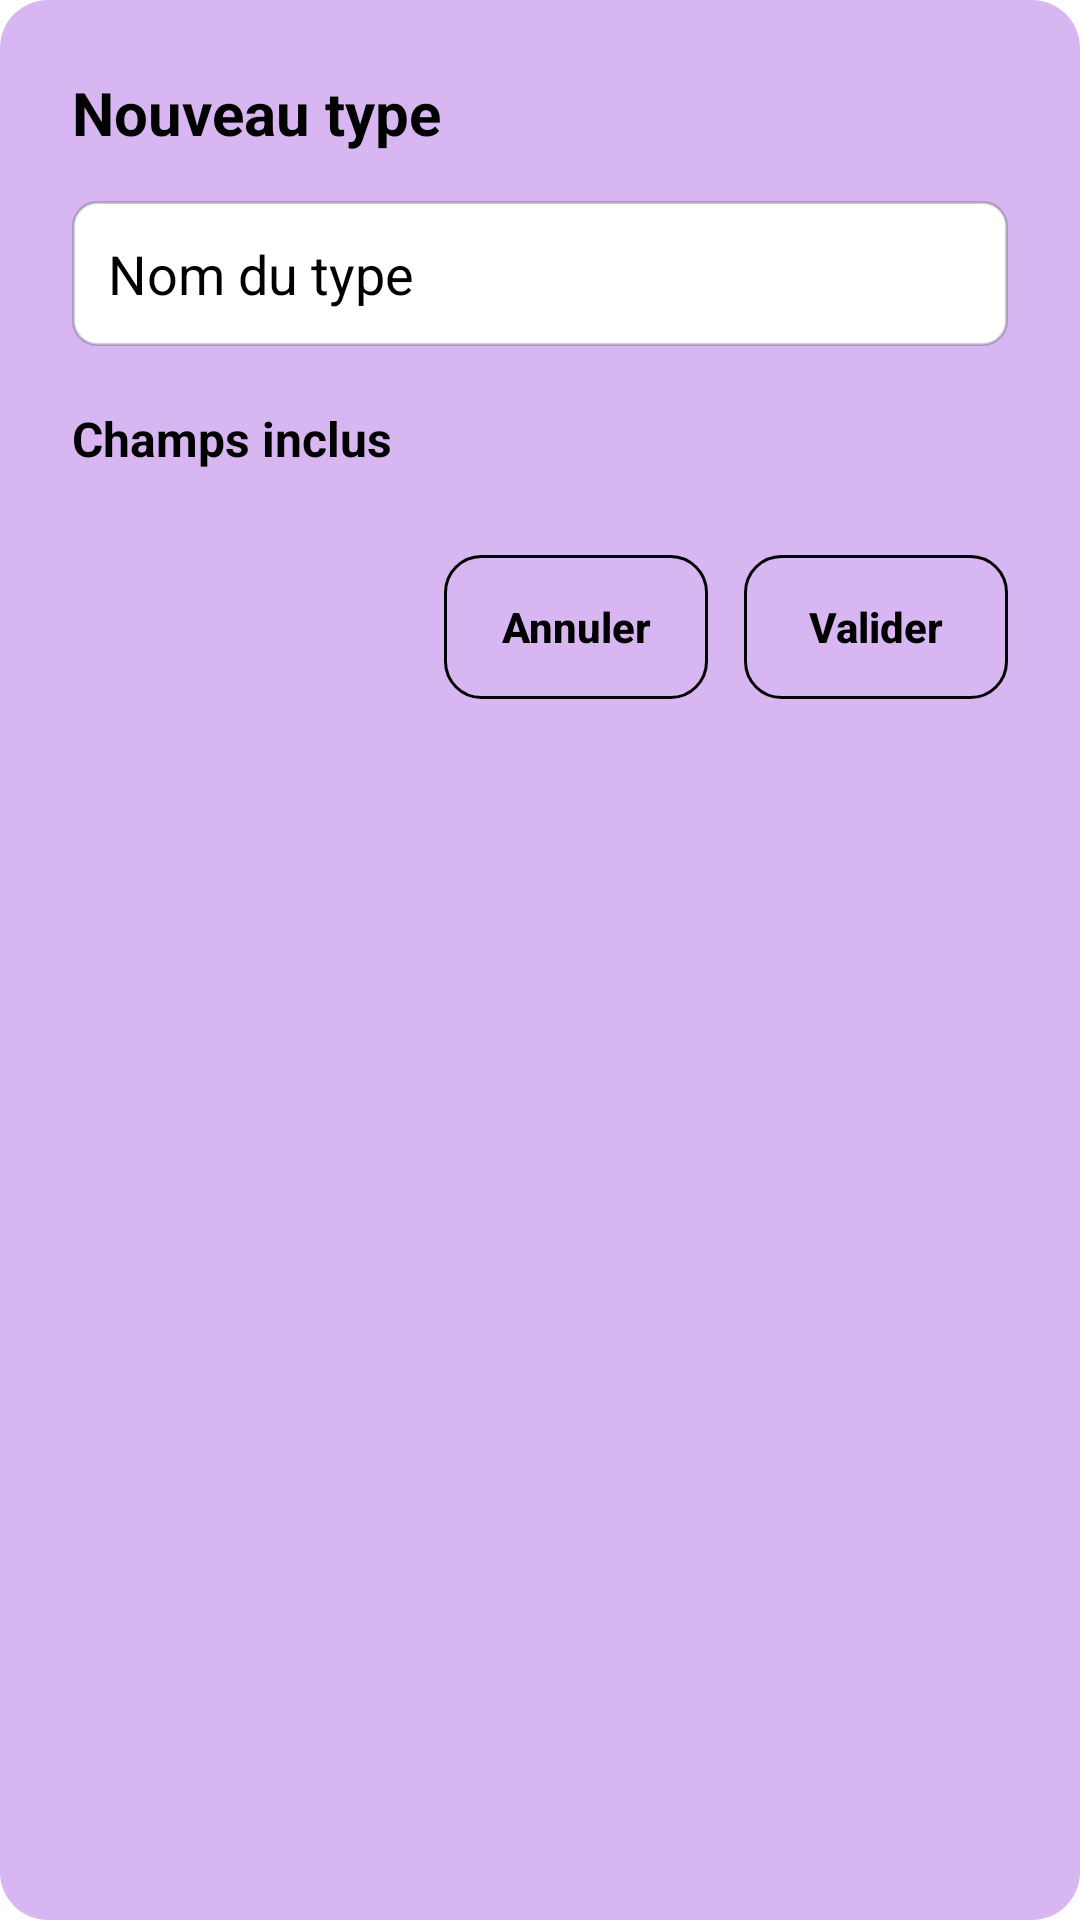

Here is an Android app screen rendered from its layout file. Give the layout XML and the strings, colors and styles it references.
<!-- AndroidManifest.xml: application theme Theme.New1 -->
<!-- res/layout/dialog_add_type.xml -->
<?xml version="1.0" encoding="utf-8"?>
<LinearLayout xmlns:android="http://schemas.android.com/apk/res/android"
    android:layout_width="match_parent"
    android:layout_height="wrap_content"
    android:background="@drawable/bg_room_content_popup"
    android:orientation="vertical"
    android:padding="24dp">

    <TextView
        android:id="@+id/text_add_type_title"
        android:layout_width="match_parent"
        android:layout_height="wrap_content"
        android:layout_marginBottom="16dp"
        android:text="@string/dialog_add_type_title"
        android:textColor="@android:color/black"
        android:textSize="20sp"
        android:textStyle="bold" />

    <EditText
        android:id="@+id/input_new_type_name"
        android:layout_width="match_parent"
        android:layout_height="wrap_content"
        android:layout_marginBottom="20dp"
        android:background="@drawable/bg_input_field_white"
        android:hint="@string/dialog_add_type_name_hint"
        android:inputType="textCapSentences"
        android:padding="12dp"
        android:textColor="@android:color/black"
        android:textColorHint="@color/icon_brown" />

    <TextView
        android:id="@+id/text_type_fields_title"
        android:layout_width="match_parent"
        android:layout_height="wrap_content"
        android:layout_marginBottom="8dp"
        android:text="@string/dialog_add_type_fields_title"
        android:textColor="@android:color/black"
        android:textSize="16sp"
        android:textStyle="bold" />

    <LinearLayout
        android:id="@+id/container_type_fields"
        android:layout_width="match_parent"
        android:layout_height="wrap_content"
        android:layout_marginBottom="20dp"
        android:orientation="vertical" />

    <LinearLayout
        android:layout_width="match_parent"
        android:layout_height="wrap_content"
        android:gravity="end"
        android:orientation="horizontal">

        <Button
            android:id="@+id/button_cancel"
            android:layout_width="wrap_content"
            android:layout_height="wrap_content"
            android:background="@drawable/bg_button_outline"
            android:paddingStart="16dp"
            android:paddingTop="8dp"
            android:paddingEnd="16dp"
            android:paddingBottom="8dp"
            android:text="@string/action_cancel"
            android:textAllCaps="false"
            android:textColor="@android:color/black"
            android:textStyle="bold" />

        <Button
            android:id="@+id/button_confirm"
            android:layout_width="wrap_content"
            android:layout_height="wrap_content"
            android:layout_marginStart="12dp"
            android:background="@drawable/bg_button_outline"
            android:paddingStart="16dp"
            android:paddingTop="8dp"
            android:paddingEnd="16dp"
            android:paddingBottom="8dp"
            android:text="@string/action_confirm"
            android:textAllCaps="false"
            android:textColor="@android:color/black"
            android:textStyle="bold" />
    </LinearLayout>

</LinearLayout>
<!-- resources referenced by this layout -->
<resources>
  <color name="icon_brown">#FF000000</color>
  <!-- drawable bg_button_outline (drawable) -->
  <?xml version="1.0" encoding="utf-8"?>
  <ripple xmlns:android="http://schemas.android.com/apk/res/android"
      android:color="@android:color/darker_gray">
      <item>
          <shape android:shape="rectangle">
              <corners android:radius="12dp" />
              <stroke
                  android:width="1dp"
                  android:color="@android:color/black" />
              <solid android:color="@android:color/transparent" />
          </shape>
      </item>
  </ripple>
  <!-- drawable bg_input_field_white (drawable) -->
  <?xml version="1.0" encoding="utf-8"?>
  <shape xmlns:android="http://schemas.android.com/apk/res/android">
      <solid android:color="@android:color/white" />
      <corners android:radius="8dp" />
      <stroke
          android:width="1dp"
          android:color="@color/flag_stroke" />
  </shape>
  <!-- drawable bg_room_content_popup (drawable) -->
  <?xml version="1.0" encoding="utf-8"?>
  <shape xmlns:android="http://schemas.android.com/apk/res/android"
      android:shape="rectangle">
      <solid android:color="@color/popup_purple" />
      <corners android:radius="16dp" />
  </shape>
  <string name="action_cancel">Annuler</string>
  <string name="action_confirm">Valider</string>
  <string name="dialog_add_type_fields_title">Champs inclus</string>
  <string name="dialog_add_type_name_hint">Nom du type</string>
  <string name="dialog_add_type_title">Nouveau type</string>
  <style name="Theme.New1" parent="Theme.MaterialComponents.Light.NoActionBar">
          <item name="colorPrimary">@color/button_blue</item>
          <item name="colorSecondary">@color/button_blue</item>
          <item name="android:colorAccent">@color/button_blue</item>
      </style>
  <color name="flag_stroke">#33000000</color>
  <color name="popup_purple">#D7B6F2</color>
  <color name="button_blue">#4A53FF</color>
</resources>
